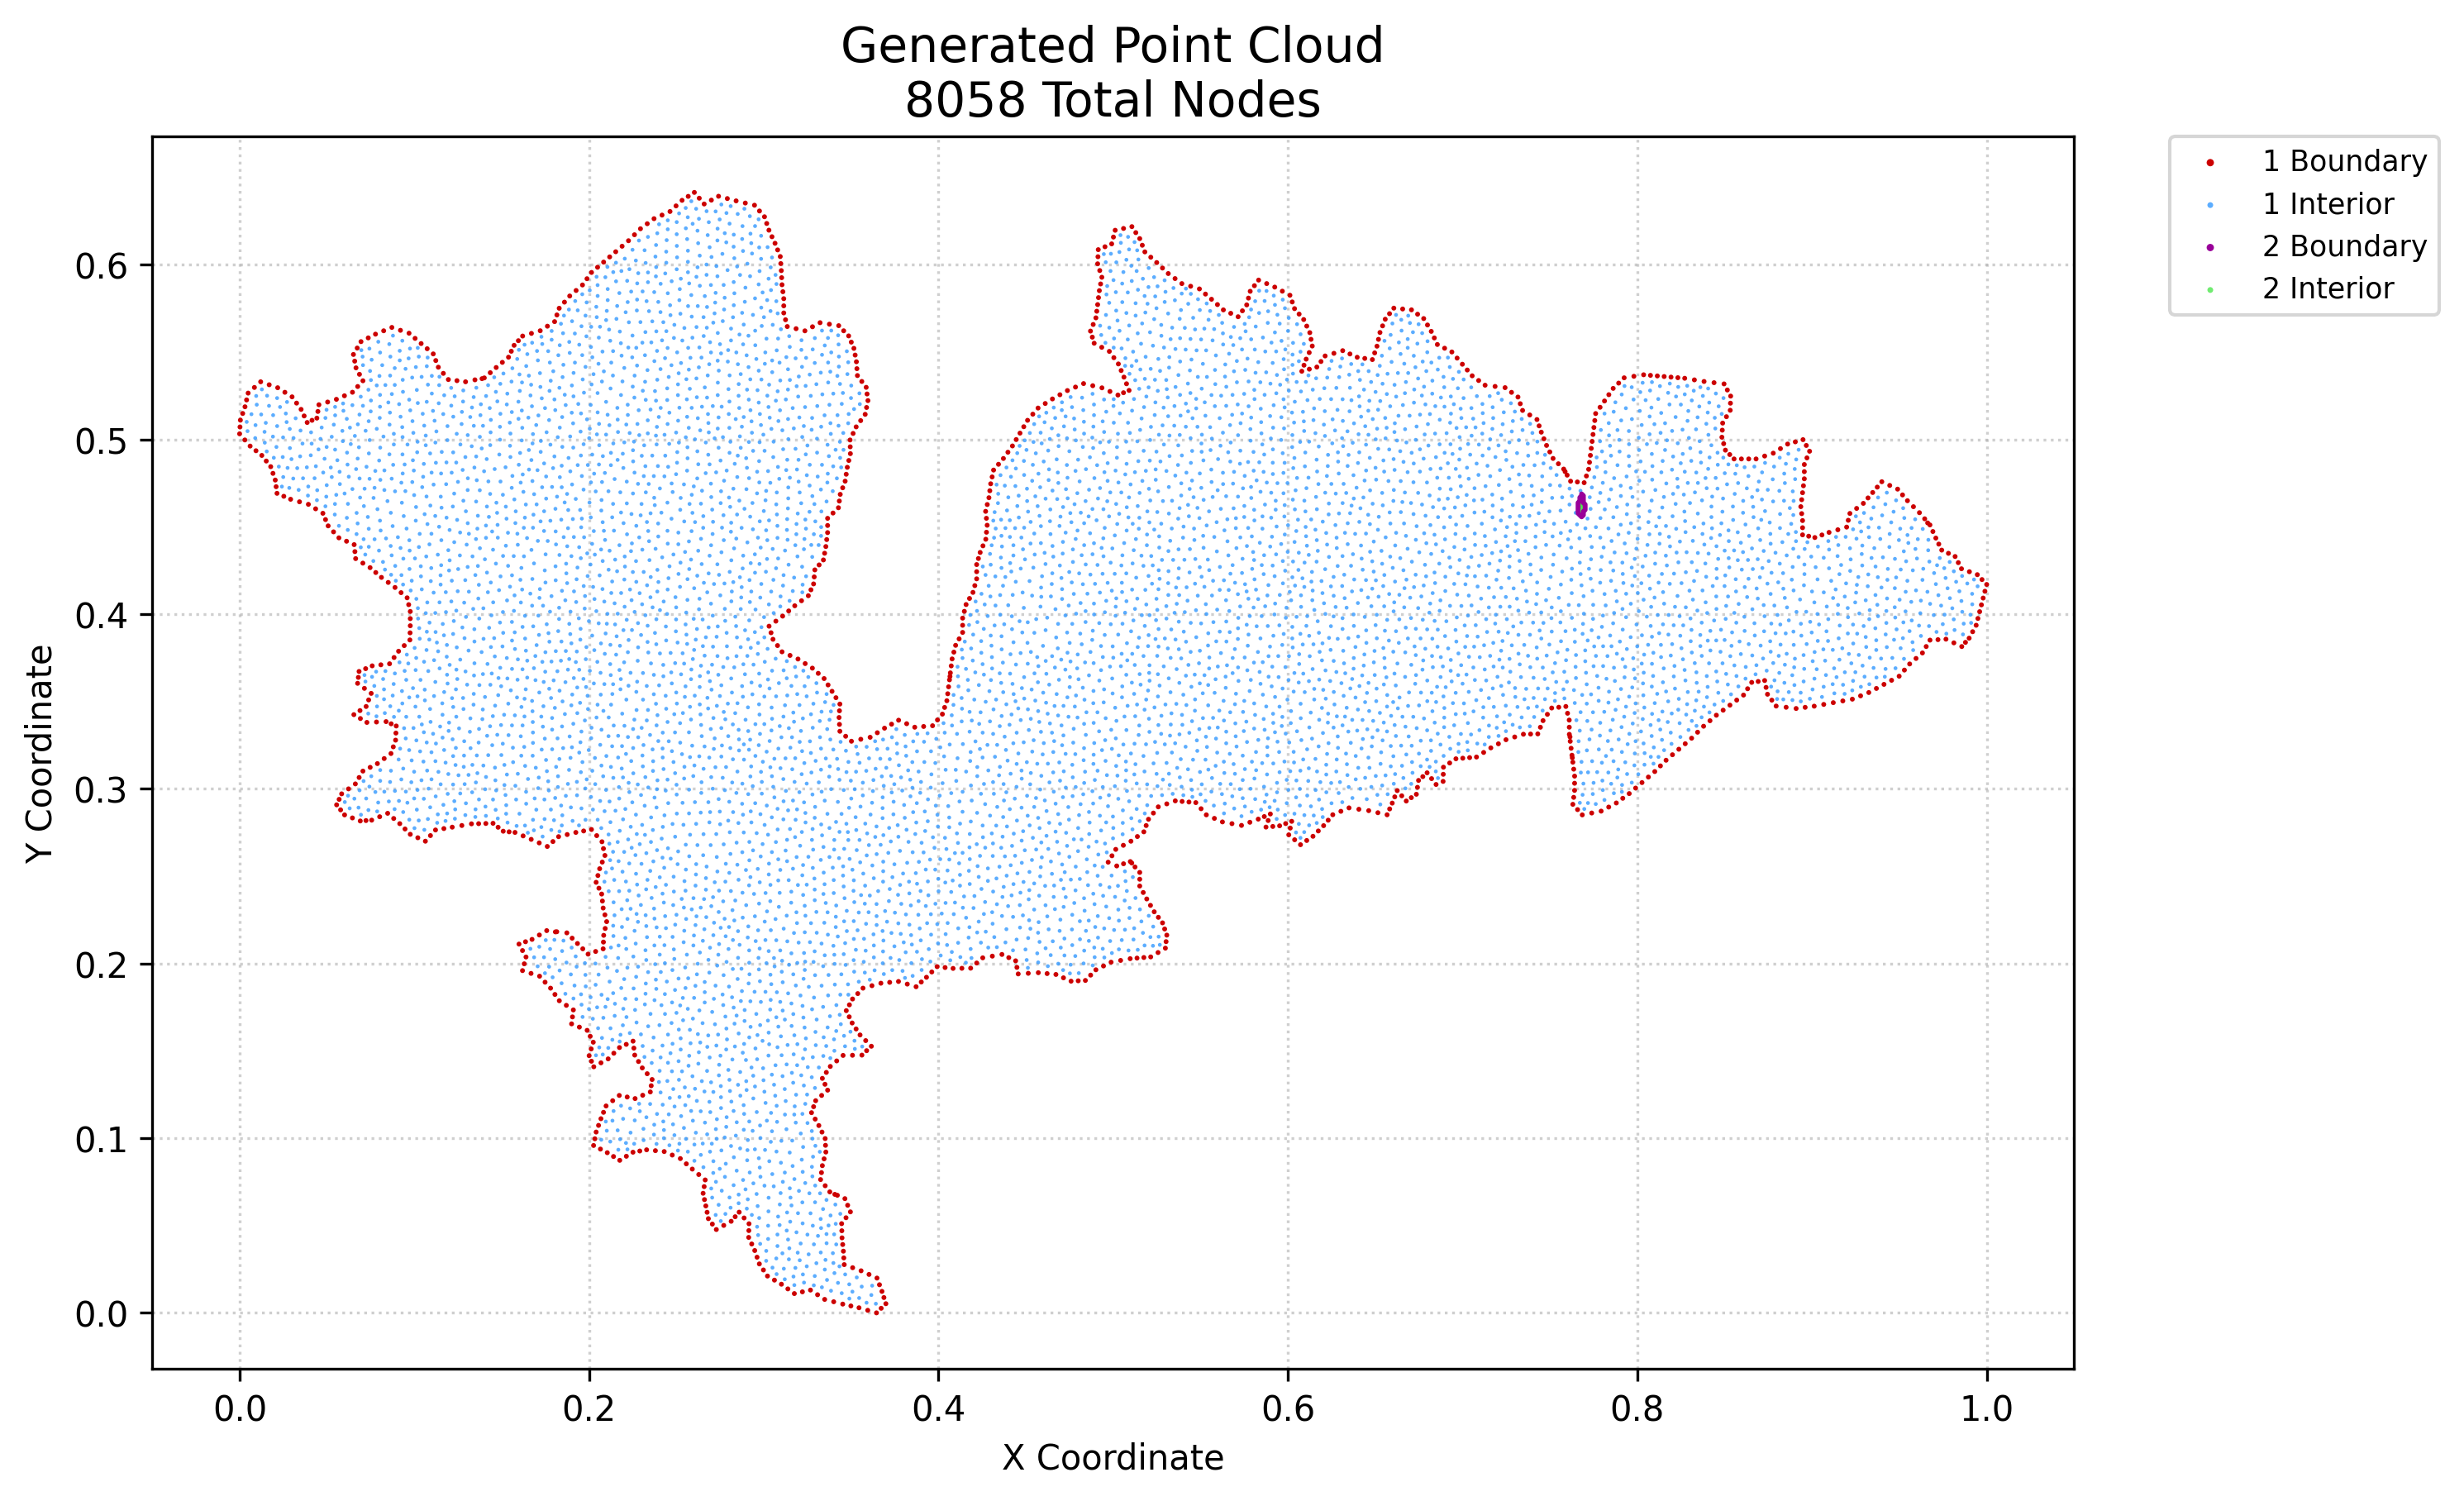

Values plotted in this chart, from the file beside it:
x, y, region, classification
0.0, 0.5032, 1, boundary
0.0002206, 0.5071, 1, boundary
0.0004412, 0.511, 1, boundary
0.001762, 0.5148, 1, boundary
0.003006, 0.4997, 1, boundary
0.003083, 0.5187, 1, boundary
0.003983, 0.5226, 1, boundary
0.004883, 0.5265, 1, boundary
0.006011, 0.4962, 1, boundary
0.008466, 0.5297, 1, boundary
0.00936, 0.4935, 1, boundary
0.01205, 0.533, 1, boundary
0.01271, 0.4908, 1, boundary
0.01525, 0.4876, 1, boundary
0.01692, 0.5313, 1, boundary
0.0178, 0.4844, 1, boundary
0.0191, 0.4805, 1, boundary
0.0204, 0.4767, 1, boundary
0.0209, 0.4729, 1, boundary
0.0214, 0.4691, 1, boundary
0.0218, 0.5296, 1, boundary
0.0253, 0.4674, 1, boundary
0.02591, 0.5269, 1, boundary
0.02919, 0.4657, 1, boundary
0.03002, 0.5243, 1, boundary
0.03261, 0.5208, 1, boundary
0.03427, 0.4643, 1, boundary
0.03519, 0.5172, 1, boundary
0.03693, 0.5134, 1, boundary
0.03868, 0.5097, 1, boundary
0.03936, 0.4628, 1, boundary
0.04144, 0.5109, 1, boundary
0.04351, 0.4602, 1, boundary
0.04421, 0.5122, 1, boundary
0.0448, 0.516, 1, boundary
0.04539, 0.5198, 1, boundary
0.04766, 0.4577, 1, boundary
0.04917, 0.4541, 1, boundary
0.05039, 0.5214, 1, boundary
0.05069, 0.4505, 1, boundary
0.05376, 0.4471, 1, boundary
0.05553, 0.2908, 1, boundary
0.05539, 0.5229, 1, boundary
0.05697, 0.2939, 1, boundary
0.05684, 0.4436, 1, boundary
0.0578, 0.2879, 1, boundary
0.05841, 0.2971, 1, boundary
0.05999, 0.5249, 1, boundary
0.06008, 0.285, 1, boundary
0.0612, 0.4417, 1, boundary
0.06233, 0.2999, 1, boundary
0.06456, 0.2833, 1, boundary
0.0646, 0.527, 1, boundary
0.06515, 0.5486, 1, boundary
0.0654, 0.3424, 1, boundary
0.06556, 0.4397, 1, boundary
0.06588, 0.5448, 1, boundary
0.06624, 0.3028, 1, boundary
0.06641, 0.4317, 1, boundary
0.06599, 0.4357, 1, boundary
... 7,998 more rows
